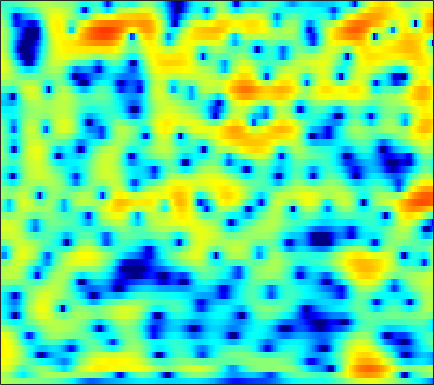

The data file committed next to this chart (first rows):
2.1869, 1.9742, 1.6977, 1.4299, 1.2458, 1.0157, 0.80798, 0.66533, 0.49908, 0.35989, 0.24489, 0.17029, 0.085047, 0.013268, -0.036333, -0.10515, -0.17492, -0.22998, -0.30276, -0.37886, -0.47286, -0.56134, -0.70499, -0.88382
1.692, 1.541, 1.203, 0.6828, 0.1651, -0.7051, -1.781, -2.7, -3.986, -5.099, -5.631, -5.481, -4.665, -3.527, -2.658, -1.604, -0.7158, -0.1626, 0.4335, 0.8796, 1.197, 1.36, 1.496, 1.552
3.675, 3.73, 3.568, 3.149, 2.674, 1.833, 0.7897, -0.08324, -1.252, -2.221, -2.715, -2.684, -2.214, -1.508, -0.9727, -0.3434, 0.1299, 0.3734, 0.5492, 0.5575, 0.3948, 0.1598, -0.3023, -0.9546
4.773, 4.69, 4.488, 4.181, 3.884, 3.401, 2.839, 2.384, 1.746, 1.088, 0.4162, -0.08836, -0.768, -1.452, -1.968, -2.651, -3.307, -3.771, -4.312, -4.758, -5.121, -5.363, -5.685, -6.079
5.216, 5.225, 5.121, 4.888, 4.632, 4.172, 3.583, 3.062, 2.262, 1.329, 0.2446, -0.6832, -2.119, -3.83, -5.364, -7.885, -11.29, -14.88, -22.43, -21.61, -15.47, -12.79, -10.49, -9.021
5.138, 5.163, 5.048, 4.778, 4.478, 3.947, 3.271, 2.681, 1.796, 0.8147, -0.2492, -1.089, -2.257, -3.454, -4.342, -5.494, -6.525, -7.146, -7.653, -7.728, -7.455, -7.125, -6.668, -6.301
5.393, 5.284, 4.984, 4.515, 4.05, 3.273, 2.307, 1.452, 0.1324, -1.371, -2.999, -4.234, -5.67, -6.551, -6.718, -6.392, -5.714, -5.13, -4.372, -3.698, -3.122, -2.767, -2.411, -2.209
4.263, 4.083, 3.713, 3.184, 2.679, 1.854, 0.8266, -0.1076, -1.626, -3.532, -5.992, -8.341, -12.26, -14.81, -12.93, -9.238, -6.402, -4.789, -3.12, -1.861, -0.8999, -0.3358, 0.2394, 0.6324
1.193, 0.9873, 0.6312, 0.1882, -0.1925, -0.7413, -1.307, -1.734, -2.29, -2.82, -3.264, -3.508, -3.657, -3.541, -3.269, -2.705, -1.982, -1.401, -0.6479, 0.03705, 0.6234, 0.9898, 1.377, 1.652
-1.79, -2.188, -2.849, -3.612, -4.211, -4.915, -5.337, -5.372, -5.046, -4.419, -3.635, -3.01, -2.174, -1.37, -0.7962, -0.08743, 0.5578, 0.9899, 1.48, 1.868, 2.145, 2.274, 2.353, 2.336
-3.509, -4.157, -5.456, -7.352, -9.384, -13.56, -21.53, -21.19, -12.9, -8.29, -5.212, -3.456, -1.585, -0.09463, 0.8324, 1.843, 2.629, 3.076, 3.49, 3.7, 3.703, 3.566, 3.188, 2.608
-4.223, -4.591, -5.385, -6.422, -7.263, -8.287, -8.759, -8.495, -7.319, -5.624, -3.745, -2.362, -0.6626, 0.8172, 1.766, 2.82, 3.629, 4.07, 4.439, 4.544, 4.368, 4.035, 3.287, 2.13
-5.129, -5.513, -6.352, -7.549, -8.578, -9.876, -10.59, -10.34, -8.928, -6.878, -4.739, -3.246, -1.459, 0.07712, 1.06, 2.145, 2.983, 3.45, 3.871, 4.049, 3.983, 3.774, 3.266, 2.492
-4.661, -5.166, -6.221, -7.857, -9.596, -12.92, -17.26, -17.23, -12.47, -8.516, -5.596, -3.887, -2.062, -0.622, 0.2654, 1.237, 1.993, 2.443, 2.887, 3.17, 3.299, 3.296, 3.168, 2.897
-2.434, -2.568, -2.881, -3.314, -3.692, -4.128, -4.352, -4.309, -3.909, -3.251, -2.491, -1.935, -1.238, -0.6419, -0.251, 0.2127, 0.6322, 0.9302, 1.302, 1.651, 1.958, 2.138, 2.315, 2.4
0.03488, 0.2114, 0.3219, 0.3353, 0.3032, 0.2261, 0.1328, 0.04637, -0.08588, -0.2435, -0.4747, -0.7108, -1.119, -1.608, -1.996, -2.447, -2.662, -2.584, -2.137, -1.417, -0.6006, 0.0014, 0.6924, 1.236
1.522, 1.8, 2.067, 2.228, 2.292, 2.283, 2.163, 1.998, 1.629, 1.066, 0.2644, -0.5299, -1.954, -3.912, -5.883, -9.523, -14.33, -15.16, -10.74, -7.017, -4.463, -3.022, -1.528, -0.421
1.259, 1.525, 1.863, 2.171, 2.365, 2.541, 2.591, 2.536, 2.299, 1.822, 1.082, 0.328, -0.9928, -2.703, -4.224, -6.434, -8.271, -8.805, -8.262, -7.079, -5.851, -4.973, -3.788, -2.599
-0.8766, -0.7346, -0.3219, 0.3532, 0.9376, 1.724, 2.386, 2.74, 2.999, 3.002, 2.724, 2.336, 1.612, 0.6567, -0.1805, -1.408, -2.713, -3.752, -5.208, -6.859, -8.545, -9.432, -9.068, -6.957
-7.675, -9.87, -9.369, -5.457, -2.876, -0.2666, 1.576, 2.545, 3.418, 3.898, 4.029, 3.928, 3.567, 2.959, 2.343, 1.317, 0.02238, -1.168, -3.139, -5.689, -9.019, -11.71, -11.81, -8.313
-5.75, -6.52, -6.109, -4.065, -2.313, -0.2632, 1.277, 2.154, 2.985, 3.462, 3.655, 3.636, 3.405, 2.986, 2.558, 1.857, 1.021, 0.3299, -0.6564, -1.637, -2.51, -2.982, -3.362, -3.4
-0.3313, -0.1886, 0.1225, 0.5964, 1.022, 1.617, 2.13, 2.425, 2.675, 2.741, 2.638, 2.463, 2.099, 1.644, 1.268, 0.7415, 0.2349, -0.1259, -0.5817, -1.017, -1.421, -1.686, -2.084, -2.571
2.249, 2.365, 2.529, 2.678, 2.776, 2.834, 2.818, 2.724, 2.465, 2.05, 1.457, 0.9007, 0.06359, -0.8372, -1.472, -2.141, -2.51, -2.575, -2.454, -2.231, -2.029, -1.958, -1.956, -2.165
3.342, 3.418, 3.483, 3.497, 3.458, 3.325, 3.072, 2.787, 2.24, 1.455, 0.3623, -0.7094, -2.55, -5.001, -7.285, -10.31, -10.64, -8.852, -6.277, -4.304, -2.951, -2.268, -1.687, -1.381
2.756, 2.839, 2.883, 2.883, 2.846, 2.781, 2.616, 2.415, 1.998, 1.341, 0.3996, -0.5636, -2.276, -4.542, -6.593, -9.17, -9.438, -7.862, -5.483, -3.593, -2.263, -1.518, -0.9066, -0.5562
0.6648, 0.624, 0.4889, 0.4071, 0.4582, 0.7009, 1.052, 1.308, 1.548, 1.581, 1.391, 1.094, 0.5403, -0.1117, -0.5885, -1.079, -1.27, -1.212, -0.9184, -0.5417, -0.2055, -0.01442, 0.1203, 0.02096
-1.295, -2.271, -4.172, -6.201, -6.455, -4.541, -1.982, -0.4055, 1.113, 2.095, 2.6, 2.761, 2.726, 2.475, 2.2, 1.798, 1.458, 1.26, 1.115, 1.091, 1.151, 1.11, 0.9698, 0.561
-0.1887, -1.439, -3.893, -6.74, -7.232, -4.639, -1.594, 0.1466, 1.839, 2.91, 3.485, 3.62, 3.434, 2.866, 2.213, 1.095, -0.1783, -0.9845, -1.484, -1.114, -0.3019, 0.3188, 0.7995, 0.8898
1.5, 1.038, 0.4233, 0.04086, 0.02013, 0.2461, 0.8274, 1.309, 1.946, 2.4, 2.627, 2.552, 2.106, 1.167, 0.04197, -2.276, -6.196, -11.55, -26.22, -9.176, -4.37, -2.254, -0.5607, 0.3164
0.806, 0.4322, -0.03386, -0.4396, -0.6362, -0.6848, -0.4829, -0.1776, 0.3081, 0.7903, 1.136, 1.262, 1.204, 0.8302, 0.3323, -0.5838, -1.65, -2.318, -2.656, -2.188, -1.236, -0.5436, 0.2556, 0.7398
-1.113, -1.768, -2.898, -4.241, -5.227, -5.907, -5.527, -4.577, -3.02, -1.546, -0.3631, 0.34, 1.004, 1.397, 1.547, 1.607, 1.579, 1.54, 1.532, 1.571, 1.651, 1.727, 1.749, 1.692
-2.35, -3.298, -5.236, -8.265, -11.96, -22.47, -16.18, -10.37, -6.012, -3.227, -1.255, -0.1438, 0.9672, 1.769, 2.204, 2.602, 2.835, 2.917, 2.926, 2.845, 2.662, 2.48, 2.15, 1.738
-1.543, -2.216, -3.285, -4.435, -5.24, -5.738, -5.454, -4.706, -3.389, -1.951, -0.63, 0.2486, 1.227, 2.005, 2.451, 2.864, 3.077, 3.122, 3.022, 2.759, 2.336, 1.919, 1.266, 0.5008
0.02349, -0.5336, -1.3, -2.016, -2.422, -2.729, -2.655, -2.359, -1.682, -0.805, 0.1461, 0.8425, 1.696, 2.393, 2.792, 3.153, 3.293, 3.25, 2.986, 2.472, 1.722, 0.9691, -0.2333, -1.673
1.198, 0.3733, -0.8842, -2.238, -3.182, -4.202, -4.42, -3.996, -2.808, -1.368, 0.06794, 1.02, 2.119, 2.962, 3.426, 3.82, 3.955, 3.868, 3.507, 2.831, 1.82, 0.7903, -1.032, -3.538
1.321, 0.1588, -1.796, -4.486, -7.345, -13.54, -22.08, -13.15, -6.963, -3.349, -0.8905, 0.5321, 1.966, 3.002, 3.554, 4.001, 4.152, 4.085, 3.758, 3.175, 2.285, 1.457, 0.03795, -1.714
0.6923, -0.2773, -1.831, -3.608, -4.988, -6.57, -7.059, -6.458, -4.768, -2.848, -1.066, 0.08799, 1.315, 2.222, 2.685, 3.032, 3.085, 2.968, 2.628, 2.144, 1.558, 1.104, 0.4896, -0.09469
0.5276, -0.278, -1.56, -2.901, -3.856, -4.689, -4.878, -4.475, -3.439, -2.052, -0.6363, 0.293, 1.32, 2.018, 2.301, 2.367, 2.076, 1.627, 0.7996, -0.1579, -0.8639, -1.149, -0.9987, -0.5103
0.6642, -0.3183, -2.067, -4.531, -7.011, -11.26, -12.9, -9.808, -5.666, -2.654, -0.5029, 0.7044, 1.864, 2.526, 2.713, 2.516, 1.762, 0.7502, -1.382, -4.861, -10.47, -12.54, -6.824, -2.622
-0.7216, -1.526, -2.926, -4.774, -6.386, -8.459, -8.868, -7.587, -5.116, -2.836, -1.001, 0.05245, 1.099, 1.716, 1.921, 1.818, 1.277, 0.5652, -0.7776, -2.487, -3.958, -4.22, -2.997, -1.094
-2.929, -3.303, -3.868, -4.406, -4.723, -4.917, -4.733, -4.291, -3.455, -2.45, -1.439, -0.7481, 0.02348, 0.5891, 0.8547, 1.016, 0.959, 0.8018, 0.5096, 0.2165, 0.052, 0.07288, 0.3455, 0.8087
-5.192, -5.295, -5.449, -5.578, -5.603, -5.45, -5.014, -4.521, -3.641, -2.657, -1.686, -0.9916, -0.2142, 0.4068, 0.7449, 1.043, 1.186, 1.215, 1.173, 1.115, 1.075, 1.113, 1.21, 1.397
-7.211, -7.107, -7.363, -8.004, -8.554, -8.859, -8.103, -6.921, -4.997, -3.158, -1.577, -0.6112, 0.4088, 1.132, 1.506, 1.782, 1.848, 1.782, 1.582, 1.314, 1.073, 0.9536, 0.9302, 1.086
-6.522, -6.285, -6.981, -9.047, -12.17, -22.38, -16.82, -10.1, -5.286, -2.252, -0.1809, 0.9398, 2.037, 2.705, 2.975, 3.042, 2.775, 2.356, 1.535, 0.422, -0.7819, -1.575, -1.921, -1.351
-2.432, -2.28, -2.467, -3.014, -3.452, -3.755, -3.213, -2.332, -0.879, 0.521, 1.676, 2.366, 3.018, 3.382, 3.446, 3.251, 2.682, 1.96, 0.4753, -1.843, -5.747, -11.12, -25.05, -8.636
0.6595, 0.6893, 0.6354, 0.4977, 0.3962, 0.2796, 0.3, 0.4247, 0.6507, 0.9202, 1.198, 1.377, 1.531, 1.605, 1.575, 1.389, 1.006, 0.5685, -0.2716, -1.366, -2.653, -3.471, -3.848, -3.216
2.841, 2.68, 2.37, 1.985, 1.639, 1.176, 0.6752, 0.3039, -0.1631, -0.5875, -0.9491, -1.169, -1.342, -1.403, -1.353, -1.214, -1.036, -0.9151, -0.7841, -0.7265, -0.6567, -0.5722, -0.4267, -0.2172
4.425, 3.999, 3.305, 2.479, 1.779, 0.7585, -0.3655, -1.292, -2.567, -3.861, -5.128, -5.952, -6.66, -6.766, -6.391, -5.423, -4.224, -3.318, -2.172, -1.173, -0.3038, 0.2374, 0.8348, 1.284
4.905, 4.207, 3.118, 1.808, 0.6874, -0.9918, -2.862, -4.427, -6.7, -9.213, -12.14, -14.73, -19.16, -20.8, -17.28, -12.61, -9.032, -6.868, -4.564, -2.615, -1.035, -0.05651, 1.039, 1.886
4.357, 3.456, 2.034, 0.3097, -1.187, -3.508, -6.21, -8.474, -11.72, -15.06, -18.06, -19.82, -21.31, -21.01, -18.89, -15.18, -11.6, -9.223, -6.503, -4.157, -2.204, -0.8934, 0.5771, 1.781
3.543, 2.574, 0.9798, -0.9375, -2.63, -5.363, -8.646, -11.58, -16.61, -24.17, -38.86, -29.29, -23.16, -19.84, -17.74, -15.11, -12.51, -10.5, -7.876, -5.459, -3.222, -1.726, 0.01987, 1.501
2.998, 2.112, 0.6414, -1.178, -2.765, -5.249, -8.137, -10.49, -13.85, -17.15, -19.71, -20.71, -20.88, -20.24, -19.44, -17.55, -14.95, -12.72, -9.734, -6.769, -4.107, -2.356, -0.2534, 1.464
2.869, 2.143, 0.8757, -0.739, -2.16, -4.195, -6.5, -8.291, -10.81, -13.42, -16.07, -18.08, -21.48, -26.03, -30.07, -27.2, -21.07, -16.97, -11.88, -7.9, -4.437, -2.234, 0.1731, 2.068
2.734, 2.065, 0.772, -0.9141, -2.411, -4.529, -6.684, -8.273, -10.22, -12.16, -14.26, -16.28, -19.56, -23.92, -27.82, -30.61, -24.3, -18.39, -12.14, -7.217, -3.383, -1.11, 1.339, 3.184
1.764, 0.9483, -0.6094, -2.8, -4.906, -8.338, -12.22, -14.36, -14.34, -13.27, -12.86, -13.07, -13.93, -15.23, -16.29, -16.63, -14.15, -11.32, -7.387, -4.073, -1.268, 0.5089, 2.406, 3.825
0.2148, -0.5775, -2.029, -4.014, -5.974, -9.479, -13.8, -16.06, -14.28, -11.6, -9.852, -8.967, -8.218, -7.66, -7.178, -6.34, -5.177, -4.098, -2.529, -0.8868, 0.6397, 1.66, 2.784, 3.646
-1.438, -1.808, -2.458, -3.261, -3.938, -4.918, -5.682, -6.012, -6.013, -5.606, -4.976, -4.475, -3.821, -3.183, -2.691, -1.993, -1.261, -0.6883, 0.1099, 0.8854, 1.578, 2.027, 2.539, 2.904
-3.602, -3.287, -2.948, -2.751, -2.661, -2.568, -2.491, -2.382, -2.17, -1.856, -1.47, -1.162, -0.7218, -0.2801, 0.03467, 0.4411, 0.8299, 1.095, 1.401, 1.628, 1.772, 1.817, 1.794, 1.679
